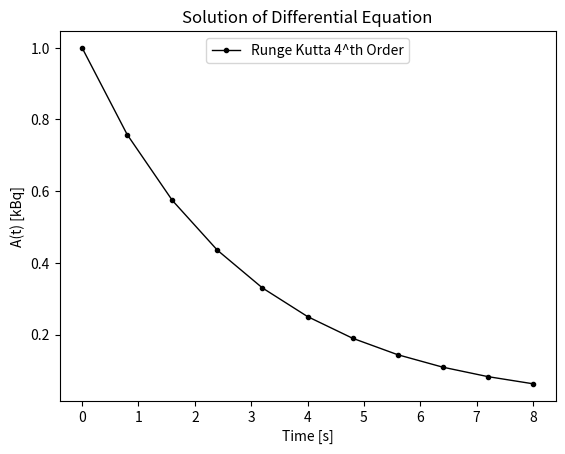

The matplotlib source for this figure: (Note: this script raises an exception after producing the figure.)
import numpy as np
import matplotlib.pyplot as plt

# We Will Solve the Diff Equation: dA/dt = -λA = f(A,t), 0<=t<=8 [s]
def f(t, A):
    λ = np.log(2)/2 # Constant
    f = -λ*A
    return f

# Fourth Order Runge Kutta Method (τ: the step)
def RK4(τ):
    # Interval Edges
    a, b = 0, 8
    # Number of Repetitions
    N = int((b - a) / τ)

    w = np.zeros(N+1)
    t = np.zeros(N+1)

    # Starting Points
    w[0], t[0] = 1, 0

    for i in range(N):
        k1 = τ * f(t[i],w[i])
        k2 = τ * f(t[i]+τ/2,w[i]+k1/2)
        k3 = τ * f(t[i]+τ/2,w[i]+k2/2)
        k4 = τ * f(t[i]+τ,w[i]+k3)
        w[i+1] = w[i] + 1/6 * (k1 + 2*k2 + 2*k3 + k4)
        t[i+1] = t[i] + τ

    return w, t

# We Compute the Uncertenty
def unc_RK4(τ):
    unc = np.zeros(11)
    rk4_τ, rk4_2τ = RK4(τ)[0], RK4(τ/2)[0]

    for i in range(1,11):
        unc[i] = (rk4_τ[i]-rk4_2τ[2*i])/15

    return unc

if __name__ == '__main__':

    w_rk4, t_rk4, unc_rk4 = RK4(0.8)[0], RK4(0.8)[1], unc_RK4(0.8)

    print('\nComputed with 2^nd Order Runge Kutta Method:')
    for i in range(11):
        print(f"\tStep {i} with t_{i}={t_rk4[i]:.1f}: {w_rk4[i]:.8f} ± {unc_rk4[i]:.8f}")

    # Visualize the Results
    ## Plot the Solutions for Both Methods
    plt.plot(t_rk4, w_rk4, color='black', marker=".", linewidth=1, label='Runge Kutta 4^th Order')

    ## How Graph is Shown (legend, axis titles, graph title)
    plt.legend(loc='upper center', prop={'size': 10})
    plt.ylabel('A(t) [kBq]')
    plt.xlabel('Time [s]')
    plt.title('Solution of Differential Equation')

    ## Show the major grid lines with dark grey lines
    plt.grid(b=True, which='major', color='#666666', linestyle='--')

    ## Show the minor grid lines
    plt.minorticks_on()
    plt.grid(b=True, which='minor', color='#999999', linestyle='--', alpha=0.2)

    ## Fix Quality
    plt.tight_layout()

    ## Show the Graph
    plt.show()